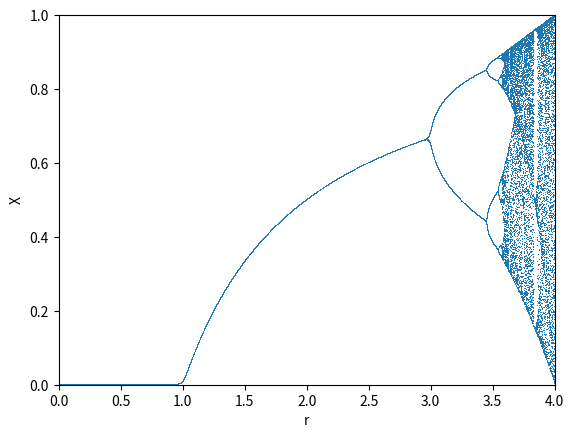

This chart was generated by the following Python code:
#python3
#plot logistic map equation
#logistic map equation:  x := r*x*(1-x)

import numpy as np
import matplotlib.pyplot as plt

# Logistic function implementation
def logistic_eq(r,x):
    return r*x*(1-x)
    #return r*x*(1-x)**2

def showLogisticMap():
    # Show the logistic function
    x = np.linspace(0, 1)
    plt.plot(x, logistic_eq(2, x), 'k')
    plt.show()

# Iterate the function for a given r
def logistic_equation_orbit(seed, r, n_iter, n_skip=0):
    print('Orbit for seed {0}, growth rate of {1}, plotting {2} iterations after skipping {3}'.format(seed, r, n_iter, n_skip))
    X_t=[]
    T=[]
    t=0
    x = seed;
    # Iterate the logistic equation, printing only if n_skip steps have been skipped
    for i in range(n_iter + n_skip):
        if i >= n_skip:
            X_t.append(x)
            T.append(t)
            t+=1
        x = logistic_eq(r,x);
    # Configure and decorate the plot
    plt.plot(T, X_t)
    plt.ylim(0, 1)
    plt.xlim(0, T[-1])
    plt.xlabel('Time t')
    plt.ylabel('X_t')
    plt.show()

# Create the bifurcation diagram
def bifurcation_diagram(seed, n_skip, n_iter, step=0.0001, r_min=0):
    print("Starting with x0 seed {0}, skip plotting first {1} iterations, then plot next {2} iterations.".format(seed, n_skip, n_iter));
    # Array of r values, the x axis of the bifurcation plot
    R = []
    # Array of x_t values, the y axis of the bifurcation plot
    X = []
    
    # Create the r values to loop. For each r value we will plot n_iter points
    r_range = np.linspace(r_min, 4, int(1/step))

    for r in r_range:
        x = seed;
        # For each r, iterate the logistic function and collect datapoint if n_skip iterations have occurred
        for i in range(n_iter+n_skip+1):
            if i >= n_skip:
                R.append(r)
                X.append(x)
                
            x = logistic_eq(r,x);
    # Plot the data    
    plt.plot(R, X, ls='', marker=',')
    plt.ylim(0, 1)
    plt.xlim(r_min, 4)
    plt.xlabel('r')
    plt.ylabel('X')
    plt.show()

def main():
    #logistic_equation_orbit(0.1, 3.05, 100)
    #logistic_equation_orbit(0.1, 3.9, 100)
    #logistic_equation_orbit(0.1, 3.0, 100)

    #bifurcation_diagram(0.2, 100, 5)
    bifurcation_diagram(0.2, 100, 10)
    #bifurcation_diagram(0.1, 100, 1000)
    pass

if __name__=='__main__':
    main()
